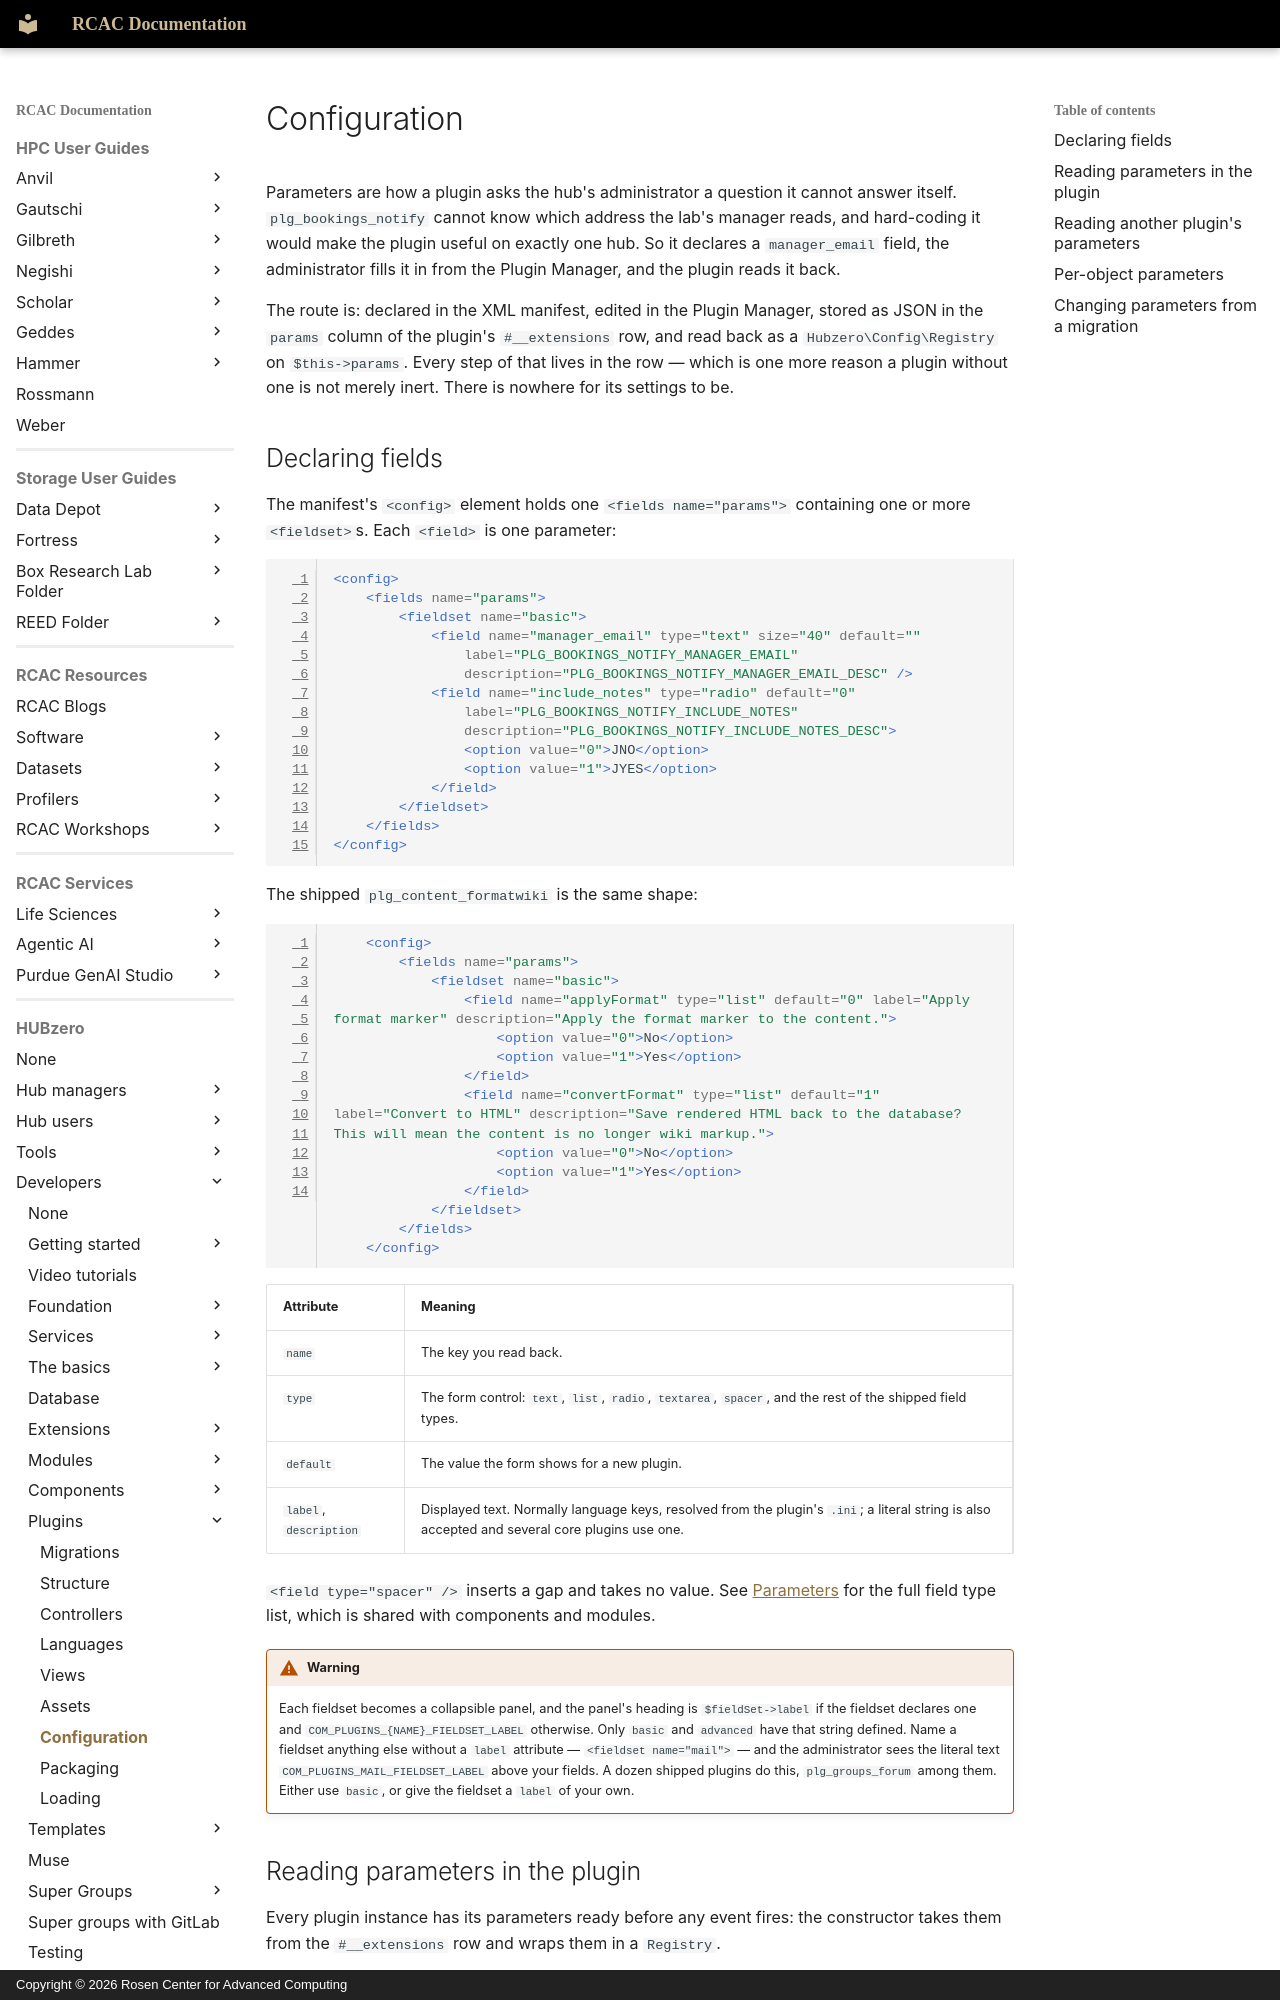

repository: PurdueRCAC/RCAC-Docs · page: hubzero/developers/plugins/configuration/index.html · generator: mkdocs · copyright: Copyright © 2026 Rosen Center for Advanced Computing

---
tags:
- HUBzero
render_macros: false
hubzero:
  upstream: docs/developers/10-plugins/07-configuration.md
  commit: 9c1a8c678002bdfb41860f90915a3589ab60339e
  status: rewritten
  reviewed-against: 2.4-main @ 91d03d0a23
  reviewed: '2026-09-10'
  source: https://help.hubzero.org/documentation/240/webdevs/plugins/configuration
---

# Configuration

Parameters are how a plugin asks the hub's administrator a question it cannot
answer itself. `plg_bookings_notify` cannot know which address the lab's
manager reads, and hard-coding it would make the plugin useful on exactly one
hub. So it declares a `manager_email` field, the administrator fills it in
from the Plugin Manager, and the plugin reads it back.

The route is: declared in the XML manifest, edited in the Plugin Manager,
stored as JSON in the `params` column of the plugin's `#__extensions` row, and
read back as a `Hubzero\Config\Registry` on `$this->params`. Every step of
that lives in the row — which is one more reason a plugin without one is not
merely inert. There is nowhere for its settings to be.

## Declaring fields

The manifest's `<config>` element holds one `<fields name="params">`
containing one or more `<fieldset>`s. Each `<field>` is one parameter:

```xml
<config>
	<fields name="params">
		<fieldset name="basic">
			<field name="manager_email" type="text" size="40" default=""
				label="PLG_BOOKINGS_NOTIFY_MANAGER_EMAIL"
				description="PLG_BOOKINGS_NOTIFY_MANAGER_EMAIL_DESC" />
			<field name="include_notes" type="radio" default="0"
				label="PLG_BOOKINGS_NOTIFY_INCLUDE_NOTES"
				description="PLG_BOOKINGS_NOTIFY_INCLUDE_NOTES_DESC">
				<option value="0">JNO</option>
				<option value="1">JYES</option>
			</field>
		</fieldset>
	</fields>
</config>
```

The shipped `plg_content_formatwiki` is the same shape:

```xml
	<config>
		<fields name="params">
			<fieldset name="basic">
				<field name="applyFormat" type="list" default="0" label="Apply format marker" description="Apply the format marker to the content.">
					<option value="0">No</option>
					<option value="1">Yes</option>
				</field>
				<field name="convertFormat" type="list" default="1" label="Convert to HTML" description="Save rendered HTML back to the database? This will mean the content is no longer wiki markup.">
					<option value="0">No</option>
					<option value="1">Yes</option>
				</field>
			</fieldset>
		</fields>
	</config>
```

| Attribute | Meaning |
|---|---|
| `name` | The key you read back. |
| `type` | The form control: `text`, `list`, `radio`, `textarea`, `spacer`, and the rest of the shipped field types. |
| `default` | The value the form shows for a new plugin. |
| `label`, `description` | Displayed text. Normally language keys, resolved from the plugin's `.ini`; a literal string is also accepted and several core plugins use one. |

`<field type="spacer" />` inserts a gap and takes no value. See
[Parameters](../extensions/parameters.md) for the full field type list,
which is shared with components and modules.

!!! warning
    Each fieldset becomes a collapsible panel, and the panel's
    heading is `$fieldSet->label` if the fieldset declares one and
    `COM_PLUGINS_{NAME}_FIELDSET_LABEL` otherwise. Only `basic` and `advanced`
    have that string defined. Name a fieldset anything else without a `label`
    attribute — `<fieldset name="mail">` — and the administrator sees the literal
    text `COM_PLUGINS_MAIL_FIELDSET_LABEL` above your fields. A dozen shipped
    plugins do this, `plg_groups_forum` among them. Either use `basic`, or give
    the fieldset a `label` of your own.
